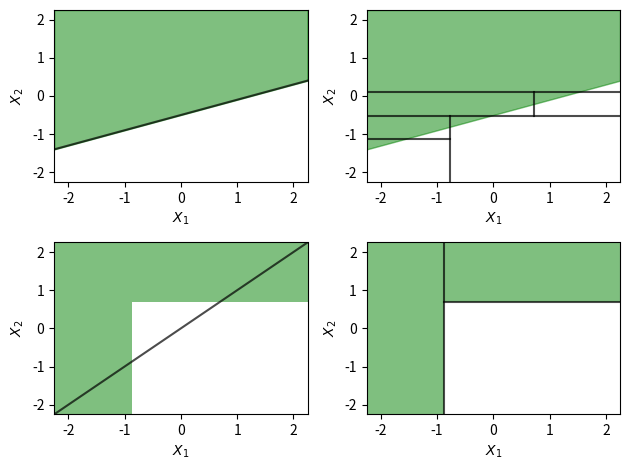

Reproduce this figure in Python.
# treeVsLinModel.py
# Code to plot figure 8.7

import matplotlib.pyplot as plt
import numpy as np


x_min, x_max = -2.25, 2.25
y_min, y_max = x_min, x_max
x = np.linspace(x_min, x_max)
y = -0.5 + 0.4 * x


fig, axes = plt.subplots(2, 2)

ax = axes[0, 0]
ax.plot(x, y, color='black', alpha=0.7)
ax.fill_between(x, y1=y, y2=y_max, color='green', alpha=0.5)

ax = axes[0, 1]
# ax.plot(x, y)
ax.fill_between(x, y1=y, y2=y_max, color='green', alpha=0.5, zorder=1)
x1, x2 = np.quantile(x, [0.33, 0.66])
y1, y2, y3 = np.mean(y[:16]), np.mean(y[16:33]), np.mean(y[33:])
line_segments = np.array(
    [[x1, y_min, x1, y2],
     [x2, y2, x2, y3],
     [x_min, y1, x1, y1],
     [x_min, y2, x_max, y2],
     [x_min, y3, x_max, y3]])
for line in line_segments:
    ax.plot(line[::2], line[1::2], color='black', alpha=0.7, zorder=2)

ax = axes[1, 0]
ax.fill_between(x[:16], y1=y_min, y2=y_max, color='green',
                edgecolor=None, alpha=0.5, zorder=1)
ax.fill_between(x[15:], y1=x[32], y2=y_max, color='green',
                edgecolor=None, alpha=0.5, zorder=1)
ax.plot([x_min, x_max], [y_min, y_max], color='black', alpha=0.7, zorder=2)

ax = axes[1, 1]
ax.fill_between(x[:16], y1=y_min, y2=y_max, color='green',
                edgecolor=None, alpha=0.5, zorder=1)
ax.fill_between(x[15:], y1=x[32], y2=y_max, color='green',
                edgecolor=None, alpha=0.5, zorder=1)
ax.plot([x[15], x[15]], [y_min, y_max], color='black', alpha=0.7, zorder=2)
ax.plot([x[15], x_max], [x[32], x[32]], color='black', alpha=0.7, zorder=2)

for ax in axes.flatten():
    ax.set(xlim=(x_min, x_max), ylim=(y_min, y_max),
           xlabel=r'$X_1$', ylabel=r'$X_2$')

fig.tight_layout()
